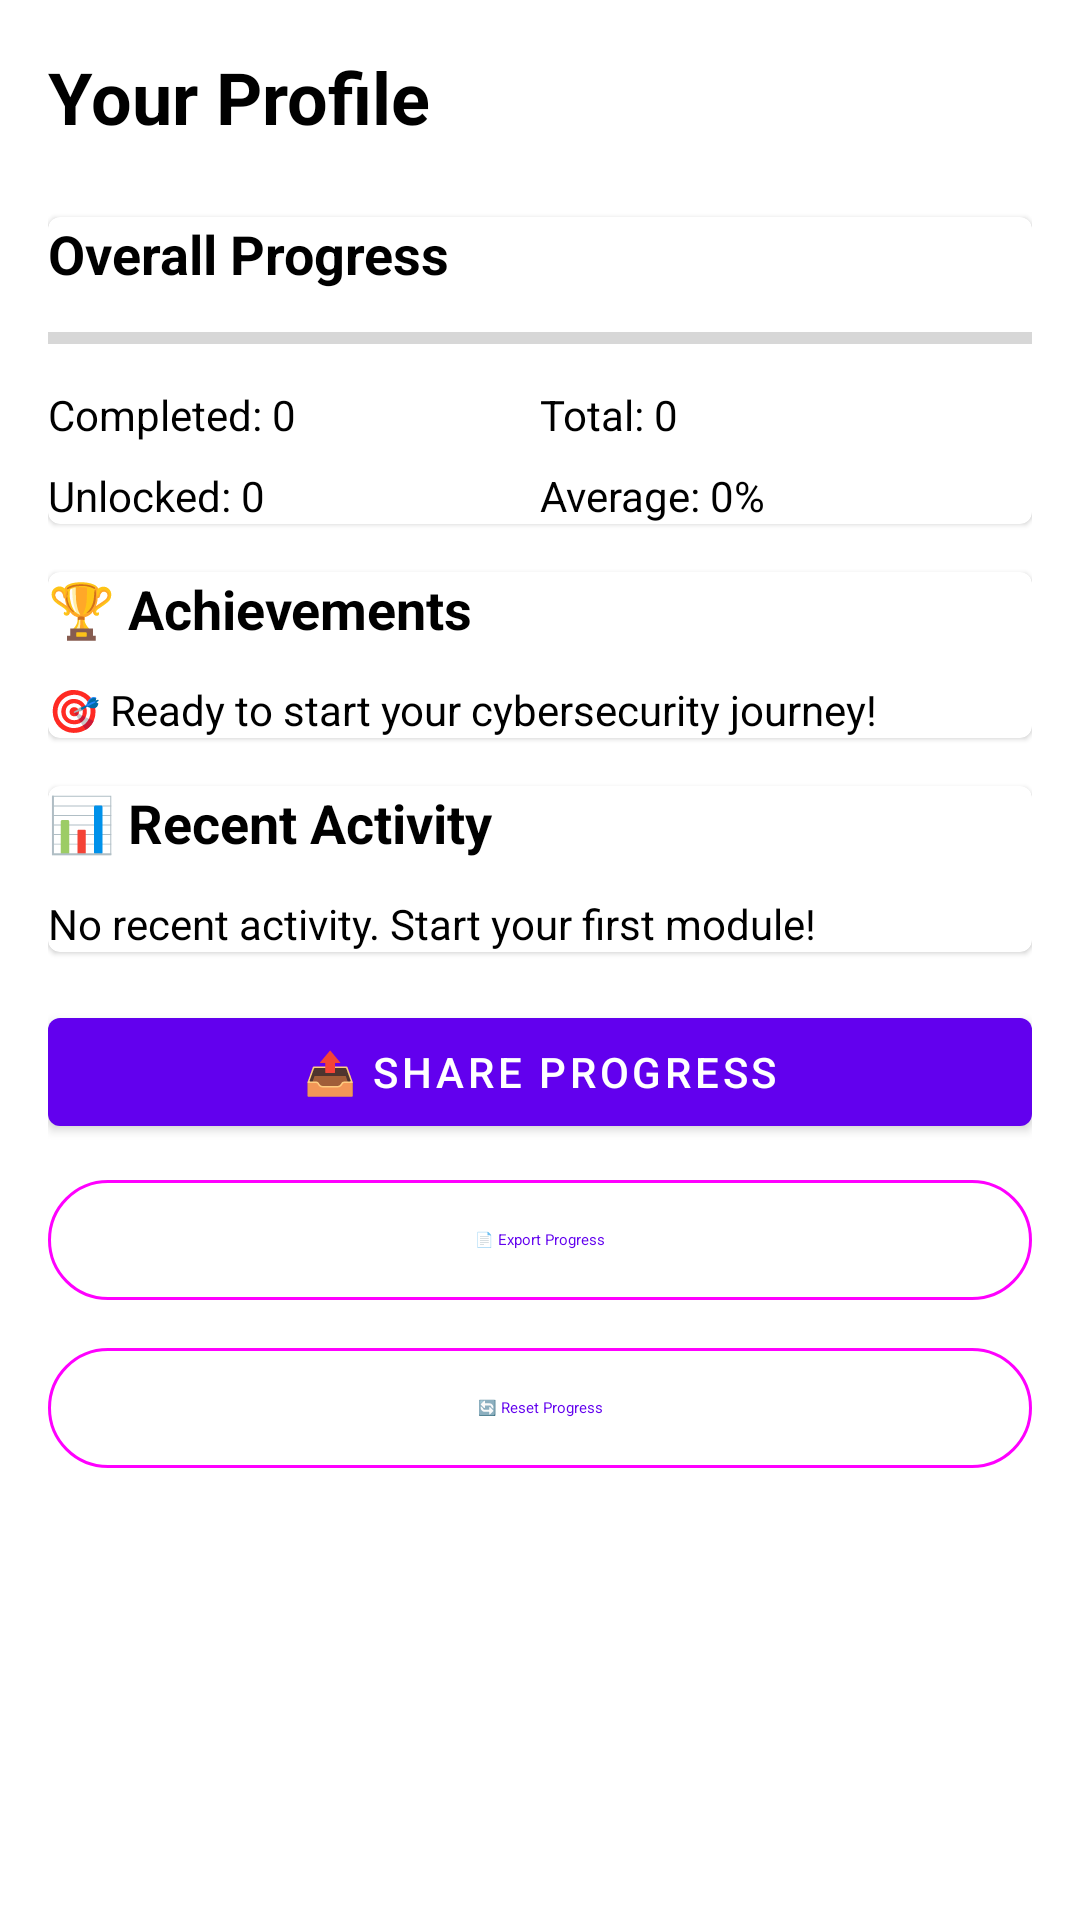

Android layout source for this screen:
<!-- AndroidManifest.xml: application theme Theme.CyberGuard -->
<!-- res/layout/fragment_profile.xml -->
<?xml version="1.0" encoding="utf-8"?>

<ScrollView xmlns:android="http://schemas.android.com/apk/res/android"
    android:layout_width="match_parent"
    android:layout_height="match_parent">

    <LinearLayout
        android:layout_width="match_parent"
        android:layout_height="wrap_content"
        android:orientation="vertical"
        android:padding="16dp">

        
        <TextView
            android:layout_width="match_parent"
            android:layout_height="wrap_content"
            android:text="Your Profile"
            android:textSize="24sp"
            android:textStyle="bold"
            android:layout_marginBottom="24dp"
            android:textColor="?attr/colorOnBackground" />

        
        <com.google.android.material.card.MaterialCardView
            android:layout_width="match_parent"
            android:layout_height="wrap_content"
            android:layout_marginBottom="16dp"
            android:padding="16dp">

            <LinearLayout
                android:layout_width="match_parent"
                android:layout_height="wrap_content"
                android:orientation="vertical">

                <TextView
                    android:layout_width="match_parent"
                    android:layout_height="wrap_content"
                    android:text="Overall Progress"
                    android:textSize="18sp"
                    android:textStyle="bold"
                    android:layout_marginBottom="12dp"
                    android:textColor="?attr/colorOnBackground" />

                <ProgressBar
                    android:id="@+id/overallProgressBar"
                    style="?android:attr/progressBarStyleHorizontal"
                    android:layout_width="match_parent"
                    android:layout_height="8dp"
                    android:layout_marginBottom="12dp" />

                <LinearLayout
                    android:layout_width="match_parent"
                    android:layout_height="wrap_content"
                    android:orientation="horizontal">

                    <TextView
                        android:id="@+id/completedModulesText"
                        android:layout_width="0dp"
                        android:layout_height="wrap_content"
                        android:layout_weight="1"
                        android:text="Completed: 0"
                        android:textSize="14sp"
                        android:textColor="?attr/colorOnBackground" />

                    <TextView
                        android:id="@+id/totalModulesText"
                        android:layout_width="0dp"
                        android:layout_height="wrap_content"
                        android:layout_weight="1"
                        android:text="Total: 0"
                        android:textSize="14sp"
                        android:textColor="?attr/colorOnBackground" />

                </LinearLayout>

                <LinearLayout
                    android:layout_width="match_parent"
                    android:layout_height="wrap_content"
                    android:orientation="horizontal"
                    android:layout_marginTop="8dp">

                    <TextView
                        android:id="@+id/unlockedModulesText"
                        android:layout_width="0dp"
                        android:layout_height="wrap_content"
                        android:layout_weight="1"
                        android:text="Unlocked: 0"
                        android:textSize="14sp"
                        android:textColor="?attr/colorOnBackground" />

                    <TextView
                        android:id="@+id/averageProgressText"
                        android:layout_width="0dp"
                        android:layout_height="wrap_content"
                        android:layout_weight="1"
                        android:text="Average: 0%"
                        android:textSize="14sp"
                        android:textColor="?attr/colorOnBackground" />

                </LinearLayout>

            </LinearLayout>

        </com.google.android.material.card.MaterialCardView>

        
        <com.google.android.material.card.MaterialCardView
            android:id="@+id/achievementsCard"
            android:layout_width="match_parent"
            android:layout_height="wrap_content"
            android:layout_marginBottom="16dp"
            android:padding="16dp">

            <LinearLayout
                android:layout_width="match_parent"
                android:layout_height="wrap_content"
                android:orientation="vertical">

                <TextView
                    android:layout_width="match_parent"
                    android:layout_height="wrap_content"
                    android:text="🏆 Achievements"
                    android:textSize="18sp"
                    android:textStyle="bold"
                    android:layout_marginBottom="12dp"
                    android:textColor="?attr/colorOnBackground" />

                <TextView
                    android:id="@+id/achievementsText"
                    android:layout_width="match_parent"
                    android:layout_height="wrap_content"
                    android:text="🎯 Ready to start your cybersecurity journey!"
                    android:textSize="14sp"
                    android:textColor="?attr/colorOnBackground" />

            </LinearLayout>

        </com.google.android.material.card.MaterialCardView>

        
        <com.google.android.material.card.MaterialCardView
            android:layout_width="match_parent"
            android:layout_height="wrap_content"
            android:layout_marginBottom="16dp"
            android:padding="16dp">

            <LinearLayout
                android:layout_width="match_parent"
                android:layout_height="wrap_content"
                android:orientation="vertical">

                <TextView
                    android:layout_width="match_parent"
                    android:layout_height="wrap_content"
                    android:text="📊 Recent Activity"
                    android:textSize="18sp"
                    android:textStyle="bold"
                    android:layout_marginBottom="12dp"
                    android:textColor="?attr/colorOnBackground" />

                <TextView
                    android:id="@+id/recentActivityText"
                    android:layout_width="match_parent"
                    android:layout_height="wrap_content"
                    android:text="No recent activity. Start your first module!"
                    android:textSize="14sp"
                    android:textColor="?attr/colorOnBackground" />

            </LinearLayout>

        </com.google.android.material.card.MaterialCardView>

        
        <LinearLayout
            android:layout_width="match_parent"
            android:layout_height="wrap_content"
            android:orientation="vertical"
            android:layout_marginBottom="16dp">

            <com.google.android.material.button.MaterialButton
                android:id="@+id/shareProfileButton"
                android:layout_width="match_parent"
                android:layout_height="wrap_content"
                android:text="📤 Share Progress"
                android:layout_marginBottom="8dp" />

            <com.google.android.material.button.MaterialButton
                android:id="@+id/exportProgressButton"
                android:layout_width="match_parent"
                android:layout_height="wrap_content"
                android:text="📄 Export Progress"
                android:layout_marginBottom="8dp"
                style="@style/Widget.Material3.Button.OutlinedButton" />

            <com.google.android.material.button.MaterialButton
                android:id="@+id/resetProgressButton"
                android:layout_width="match_parent"
                android:layout_height="wrap_content"
                android:text="🔄 Reset Progress"
                style="@style/Widget.Material3.Button.OutlinedButton" />

        </LinearLayout>

    </LinearLayout>

</ScrollView>
<!-- resources referenced by this layout -->
<resources>
  <style name="Theme.CyberGuard" parent="Theme.MaterialComponents.DayNight.NoActionBar">
          <item name="colorPrimary">@color/accent_primary</item>
          <item name="colorPrimaryVariant">@color/purple_700</item>
          <item name="colorOnPrimary">@color/text_on_primary</item>
          <item name="colorSecondary">@color/accent_secondary</item>
          <item name="colorSecondaryVariant">@color/teal_700</item>
          <item name="colorOnSecondary">@color/text_on_secondary</item>
          <item name="android:statusBarColor" tools:targetApi="l">?attr/colorPrimaryVariant</item>
          <item name="colorSurface">@color/surface_color</item>
          <item name="colorOnSurface">@color/text_on_surface</item>
          <item name="android:colorBackground">@color/background_primary</item>
          <item name="colorOnBackground">@color/text_on_background</item>
          <item name="colorError">@color/accent_error</item>
          <item name="colorOnError">@color/text_on_primary</item>
      </style>
  <color name="accent_primary">#6200EE</color>
  <color name="purple_700">#3700B3</color>
  <color name="text_on_primary">#FFFFFF</color>
  <color name="accent_secondary">#03DAC5</color>
  <color name="teal_700">#018786</color>
  <color name="text_on_secondary">#000000</color>
  <color name="surface_color">#FFFFFF</color>
  <color name="text_on_surface">#000000</color>
  <color name="background_primary">#FFFFFF</color>
  <color name="text_on_background">#000000</color>
  <color name="accent_error">#F44336</color>
</resources>
